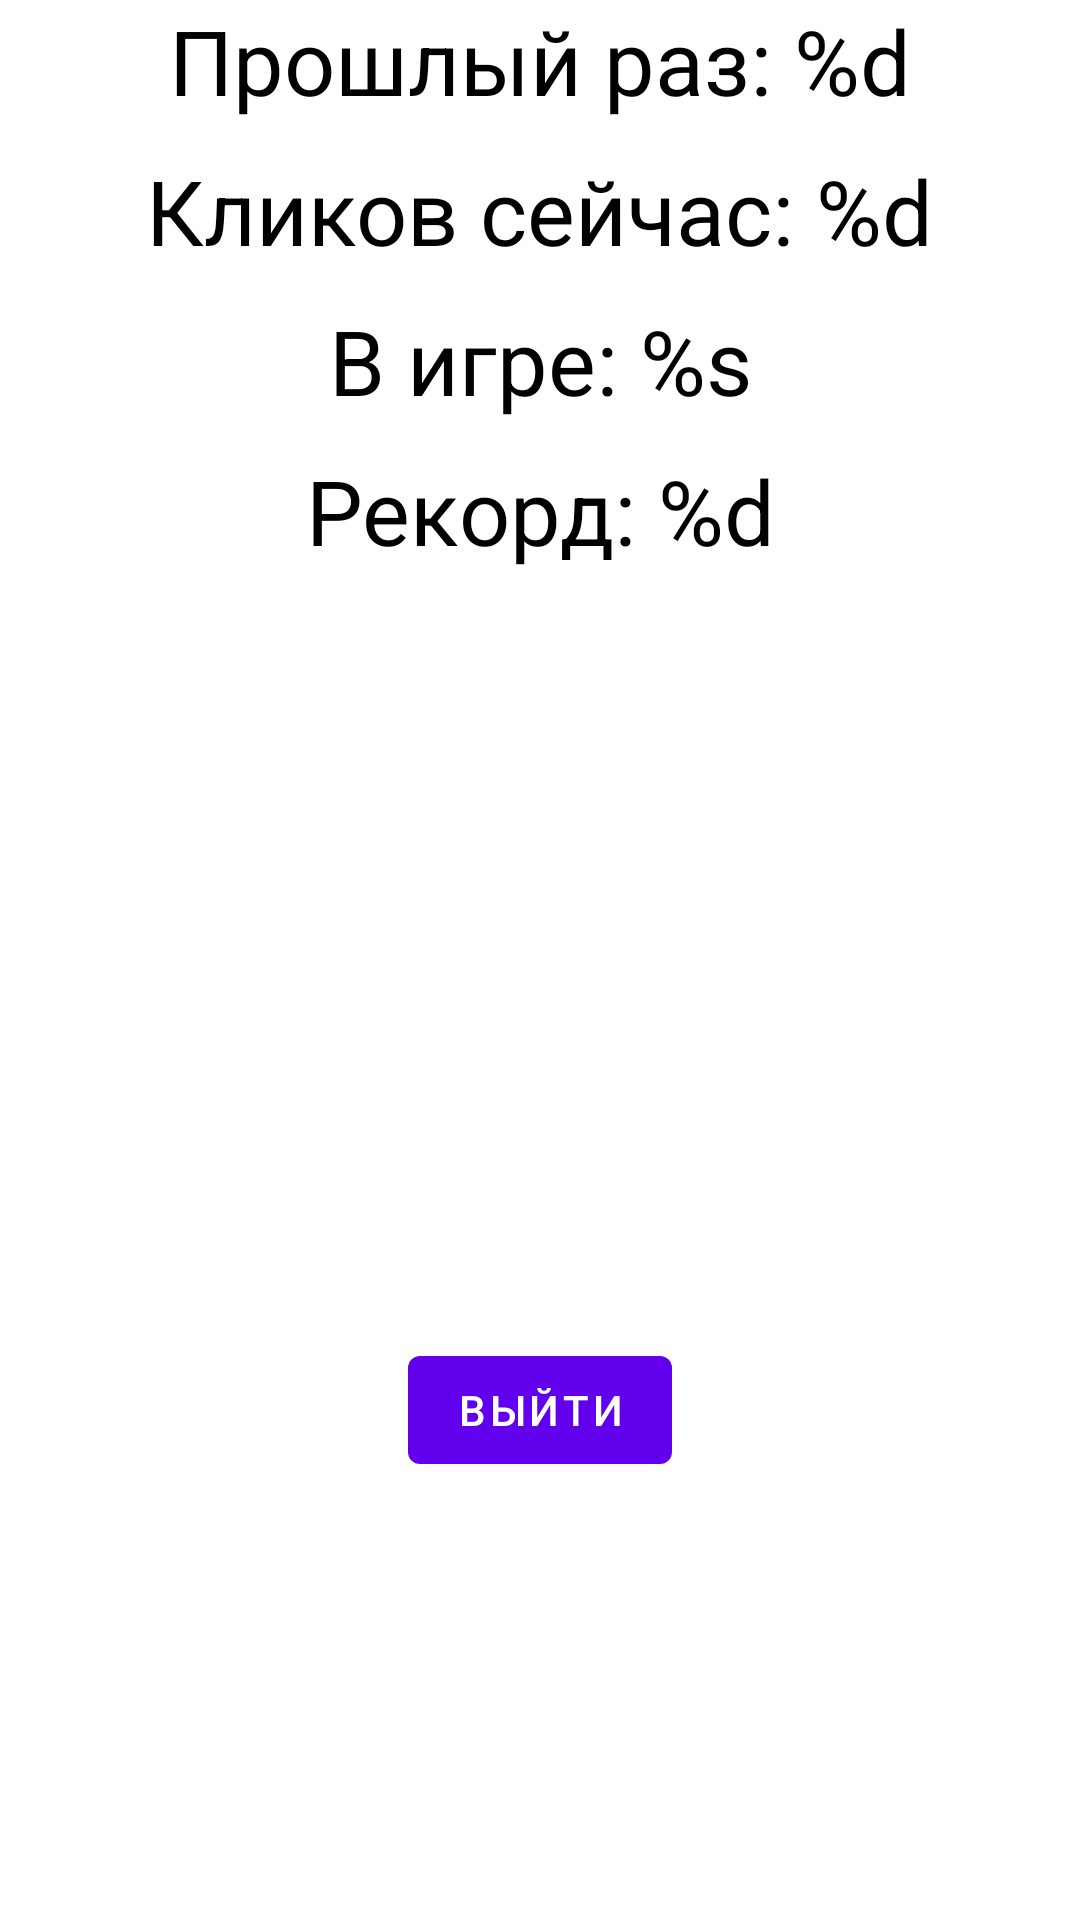

Reconstruct the res/layout file that produces this screen, plus the resources it refers to.
<!-- AndroidManifest.xml: activity theme Transparent -->
<!-- res/layout/activity_pause.xml -->
<?xml version="1.0" encoding="utf-8"?>
<androidx.constraintlayout.widget.ConstraintLayout xmlns:android="http://schemas.android.com/apk/res/android"
    xmlns:app="http://schemas.android.com/apk/res-auto"
    xmlns:tools="http://schemas.android.com/tools"
    android:layout_width="match_parent"
    android:layout_height="match_parent"
    tools:context=".PauseActivity">

    <TextView
        android:id="@+id/lastClicksTextView"
        android:layout_width="wrap_content"
        android:layout_height="wrap_content"
        android:layout_marginBottom="600dp"
        android:textSize="30dp"
        android:text="@string/yesterday"
        android:textColor="@color/black"
        app:layout_constraintStart_toStartOf="parent"
        app:layout_constraintEnd_toEndOf="parent"
        app:layout_constraintBottom_toBottomOf="parent"
        app:layout_constraintTop_toTopOf="parent"/>

    <TextView
        android:id="@+id/todayClicksTextView"
        android:layout_width="wrap_content"
        android:layout_height="wrap_content"
        android:layout_marginBottom="500dp"
        android:textSize="30dp"
        android:text="@string/today"
        android:textColor="@color/black"
        app:layout_constraintStart_toStartOf="parent"
        app:layout_constraintEnd_toEndOf="parent"
        app:layout_constraintBottom_toBottomOf="parent"
        app:layout_constraintTop_toTopOf="parent"/>

    <TextView
        android:id="@+id/howMuchTimeTextView"
        android:layout_width="wrap_content"
        android:layout_height="wrap_content"
        android:layout_marginBottom="400dp"
        android:textSize="30dp"
        android:text="@string/howMuchTime"
        android:textColor="@color/black"
        app:layout_constraintStart_toStartOf="parent"
        app:layout_constraintEnd_toEndOf="parent"
        app:layout_constraintBottom_toBottomOf="parent"
        app:layout_constraintTop_toTopOf="parent"/>

    <TextView
        android:id="@+id/highScoreTextView"
        android:layout_width="wrap_content"
        android:layout_height="wrap_content"
        android:layout_marginBottom="300dp"
        android:textSize="30dp"
        android:text="@string/highScore"
        android:textColor="@color/black"
        app:layout_constraintStart_toStartOf="parent"
        app:layout_constraintEnd_toEndOf="parent"
        app:layout_constraintBottom_toBottomOf="parent"
        app:layout_constraintTop_toTopOf="parent"/>

    <Button
        android:id="@+id/exitButton"
        android:layout_width="wrap_content"
        android:layout_height="wrap_content"
        android:layout_marginTop="300dp"
        android:text="@string/exit"
        app:layout_constraintStart_toStartOf="parent"
        app:layout_constraintEnd_toEndOf="parent"
        app:layout_constraintBottom_toBottomOf="parent"
        app:layout_constraintTop_toTopOf="parent"/>

</androidx.constraintlayout.widget.ConstraintLayout>
<!-- resources referenced by this layout -->
<resources>
  <color name="black">#FF000000</color>
  <string name="exit">Выйти</string>
  <string name="highScore">Рекорд: %d</string>
  <string name="howMuchTime">В игре: %s</string>
  <string name="today">Кликов сейчас: %d</string>
  <string name="yesterday">Прошлый раз: %d</string>
  <style name="Transparent" parent="Theme.WebTest">
      <item name="android:windowIsTranslucent">true</item>
      <item name="android:windowBackground">@android:color/transparent</item>
      <item name="android:windowFullscreen">true</item>
      <item name="android:windowContentOverlay">@null</item>
      <item name="android:windowNoTitle">true</item>
      <item name="android:windowIsFloating">true</item>
      <item name="android:backgroundDimEnabled">true</item>
      <item name="android:backgroundDimAmount">0.9</item>
      <item name="android:textColor">@color/white</item>
      <item name="mock_showLabel">false</item>
      </style>
  <style name="Theme.WebTest" parent="Theme.MaterialComponents.DayNight.DarkActionBar">
          
          <item name="colorPrimary">@color/purple_500</item>
          <item name="colorPrimaryVariant">@color/purple_700</item>
          <item name="colorOnPrimary">@color/white</item>
          
          <item name="colorSecondary">@color/teal_200</item>
          <item name="colorSecondaryVariant">@color/teal_700</item>
          <item name="colorOnSecondary">@color/black</item>
          
          <item name="android:statusBarColor" tools:targetApi="l">?attr/colorPrimaryVariant</item>
          
      </style>
  <color name="white">#FFFFFFFF</color>
  <color name="purple_500">#FF6200EE</color>
  <color name="purple_700">#FF3700B3</color>
  <color name="teal_200">#FF03DAC5</color>
  <color name="teal_700">#FF018786</color>
</resources>
